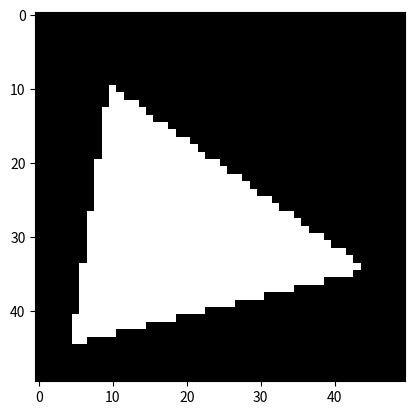

The script that saved this image:
import numpy as np
import matplotlib.pyplot as plt

def check(point, p1, p2):
    return (point[0] - p2[0]) * (p1[1] - p2[1]) - (p1[0] - p2[0]) * (point[1] - p2[1]) >= 0

def inTriangle(point, tri1, tri2, tri3):
    
    d1, d2, d3 = check(point, tri1, tri2), check(point, tri2, tri3), check(point, tri3, tri1)
    
    return (d1 and d2 and d3) or (not d1 and not d2 and not d3)

def inTri(point, tri):
    return inTriangle(point, tri[0], tri[1], tri[2])

def createGrid(width, height):
    return np.zeros((height, width))

def raster(buffer, triangle, AA=False):
    for x, rows in enumerate(buffer):
        for y, _ in enumerate(rows):
            i = len(buffer) - x - 1
            if not AA:
                buffer[i, y] = int(inTri((x+0.5, y+0.5), triangle))
            else:
                p = 1 / AA
                v = 0
                for j in range(AA):
                    for k in range(AA):
                        point = (x + p/2 + (j*p) , y + p/2 + (k*p))
                        v += int(inTri(point, triangle))
                buffer[i, y] = v / (AA*AA)
        

grid = createGrid(1024, 768)
tp1 = (10, 10)
tp2 = (800, 200)
tp3 = (300, 900)
tri = (tp1, tp2, tp3)

#raster(grid, tri)
size = 5
aa = createGrid(size*10, size*10)
ori = createGrid(size*10, size*10)
stp1 = (1*size, 1*size)
stp2 = (8*size, 2*size)
stp3 = (3*size, 9*size)
stri = (stp1, stp2, stp3)

raster(aa, stri, AA=2)
raster(ori, stri)

plt.imshow(aa, cmap='gray')
plt.show()
plt.imshow(ori, cmap='gray')
plt.show()